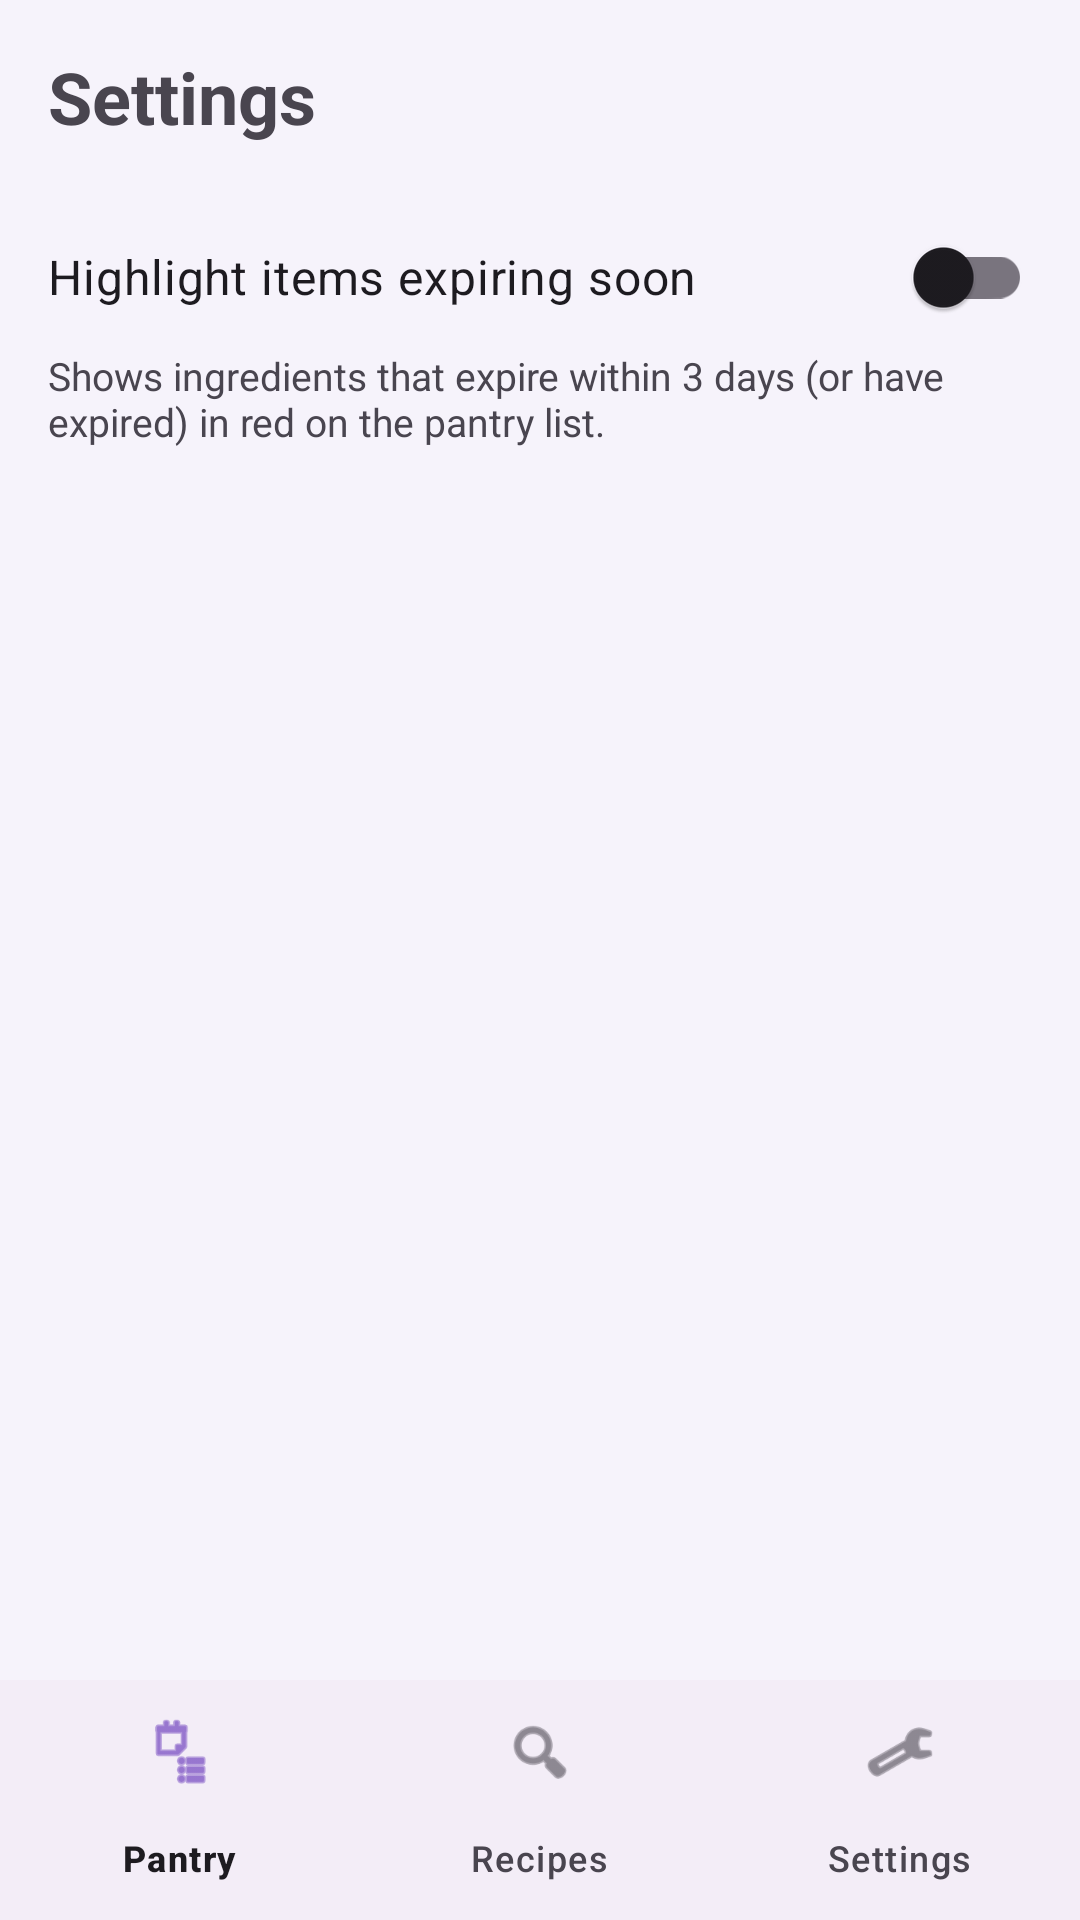

Reconstruct the res/layout file that produces this screen, plus the resources it refers to.
<!-- AndroidManifest.xml: application theme Theme.SmartPantryManager -->
<!-- res/layout/activity_settings.xml -->
<?xml version="1.0" encoding="utf-8"?>
<androidx.constraintlayout.widget.ConstraintLayout
    xmlns:android="http://schemas.android.com/apk/res/android"
    xmlns:app="http://schemas.android.com/apk/res-auto"
    android:id="@+id/settingsRoot"
    android:layout_width="match_parent"
    android:layout_height="match_parent">

    <TextView
        android:id="@+id/textSettingsTitle"
        android:layout_width="0dp"
        android:layout_height="wrap_content"
        android:padding="16dp"
        android:text="Settings"
        android:textSize="24sp"
        android:textStyle="bold"
        app:layout_constraintTop_toTopOf="parent"
        app:layout_constraintStart_toStartOf="parent"
        app:layout_constraintEnd_toEndOf="parent" />

    <com.google.android.material.switchmaterial.SwitchMaterial
        android:id="@+id/switchExpiring"
        android:layout_width="0dp"
        android:layout_height="wrap_content"
        android:paddingStart="16dp"
        android:paddingTop="8dp"
        android:paddingEnd="16dp"
        android:text="Highlight items expiring soon"
        android:textSize="16sp"
        app:layout_constraintTop_toBottomOf="@id/textSettingsTitle"
        app:layout_constraintStart_toStartOf="parent"
        app:layout_constraintEnd_toEndOf="parent" />

    <TextView
        android:id="@+id/textSwitchHelp"
        android:layout_width="0dp"
        android:layout_height="wrap_content"
        android:paddingStart="16dp"
        android:paddingTop="4dp"
        android:paddingEnd="16dp"
        android:text="Shows ingredients that expire within 3 days (or have expired) in red on the pantry list."
        android:textSize="13sp"
        app:layout_constraintTop_toBottomOf="@id/switchExpiring"
        app:layout_constraintStart_toStartOf="parent"
        app:layout_constraintEnd_toEndOf="parent" />

    <com.google.android.material.bottomnavigation.BottomNavigationView
        android:id="@+id/bottomNav"
        android:layout_width="0dp"
        android:layout_height="wrap_content"
        app:menu="@menu/bottom_nav_menu"
        app:layout_constraintBottom_toBottomOf="parent"
        app:layout_constraintStart_toStartOf="parent"
        app:layout_constraintEnd_toEndOf="parent" />

</androidx.constraintlayout.widget.ConstraintLayout>
<!-- resources referenced by this layout -->
<resources>
  <style name="Theme.SmartPantryManager" parent="Base.Theme.SmartPantryManager" />
  <style name="Base.Theme.SmartPantryManager" parent="Theme.Material3.Light.NoActionBar">
  
          <item name="colorPrimary">@color/brand_primary</item>
          <item name="colorPrimaryDark">@color/brand_primary_dark</item>
          <item name="android:statusBarColor">@color/brand_primary_dark</item>
          <item name="android:windowBackground">@color/page_background</item>
          <item name="colorPrimary">@color/pantry_green</item>
          <item name="colorOnPrimary">@color/white</item>
          <item name="colorPrimaryContainer">@color/pantry_green_light</item>
          <item name="colorOnPrimaryContainer">@color/pantry_green_dark</item>
          <item name="colorSecondary">@color/pantry_orange</item>
          <item name="colorOnSecondary">@color/white</item>
          <item name="colorSecondaryContainer">@color/pantry_green_light</item>
          <item name="colorOnSecondaryContainer">@color/pantry_green_dark</item>
          <item name="android:windowBackground">@color/pantry_background</item>
      </style>
  <color name="brand_primary">#7B3FE4</color>
  <color name="brand_primary_dark">#5B27B5</color>
  <color name="page_background">#F6F3FB</color>
  <color name="pantry_green">#7B3FE4</color>
  <color name="white">#FFFFFF</color>
  <color name="pantry_green_light">#EDE4FB</color>
  <color name="pantry_green_dark">#5B27B5</color>
  <color name="pantry_orange">#E08A00</color>
  <color name="pantry_background">#F6F3FB</color>
</resources>
